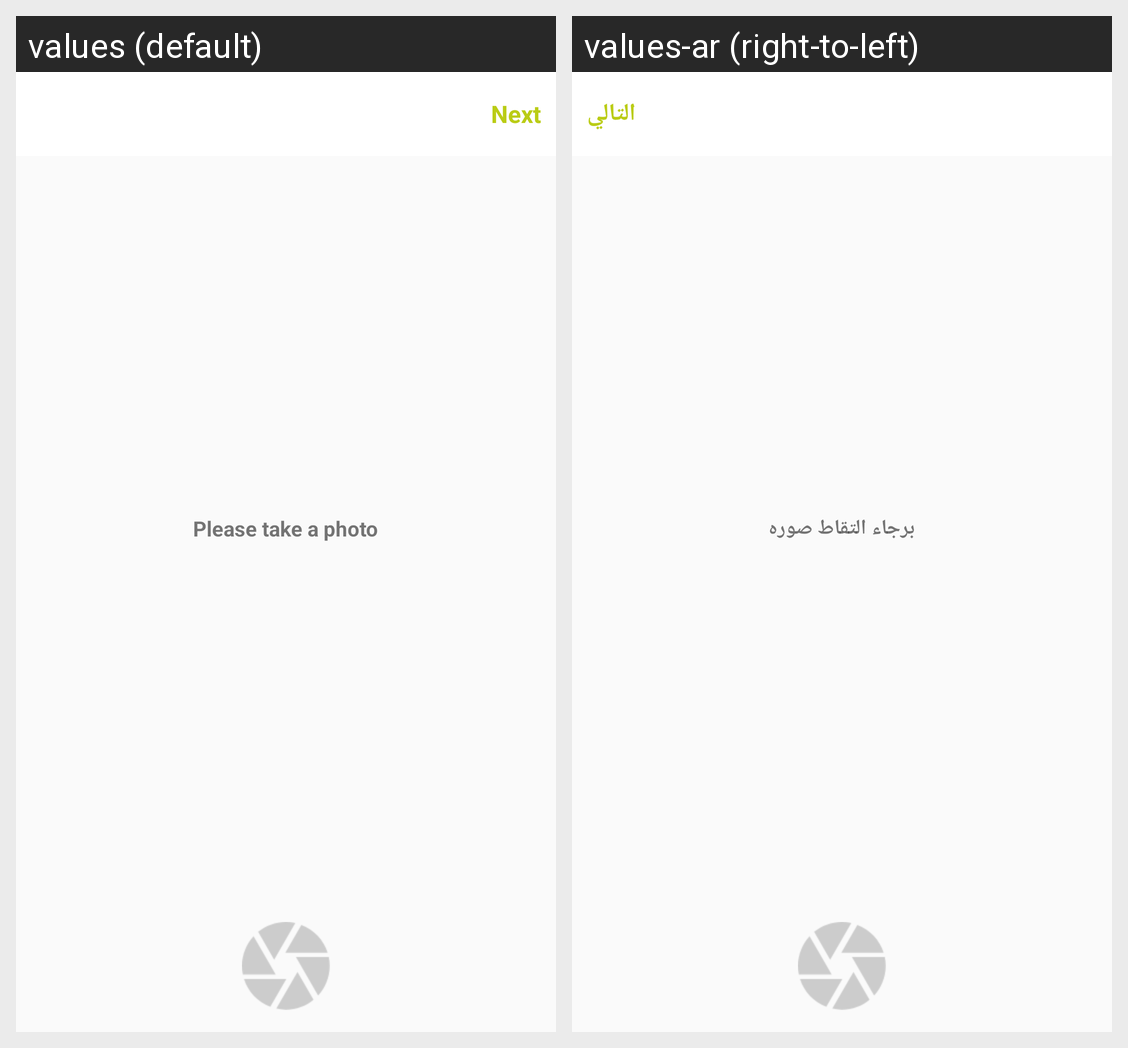

For this localized Android screen grid, give each drawn string resource with its value in every locale shown.
Android screen res/layout/fragment_camera.xml rendered under 2 locales, left to right: values (default), values-ar (right-to-left). Device: Nexus 5 (rendered at 1080×1920; each locale shown at half size, 540×960, under a caption strip naming it); theme AppTheme.
Strings drawn on this screen, with the default value and each locale's value (text and hints the layout hard-codes, and strings that could not be matched under every locale, appear in the picture but are not listed):

next
  values: Next
  values-ar: التالي

pleasShotApic
  values: Please take a photo
  values-ar: برجاء التقاط صوره
